Labelled photos from "FOD", an image-classification folder in pardhu-inst/FOD_Dataset. The possible labels are: concrete, metal, plastic.

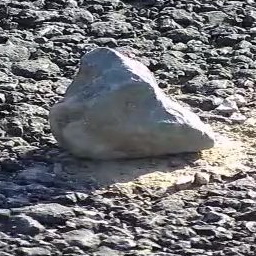
Label: concrete

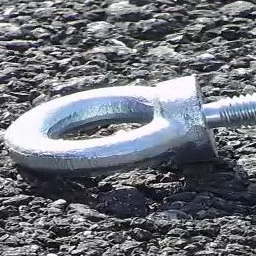
Label: metal

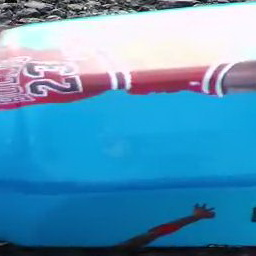
Label: plastic

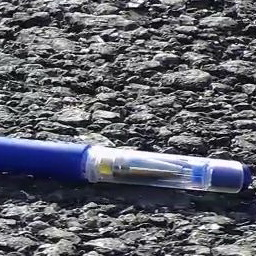
Label: plastic

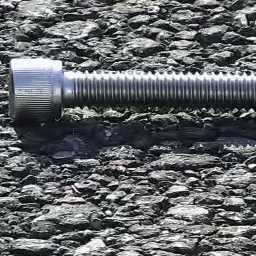
Label: metal

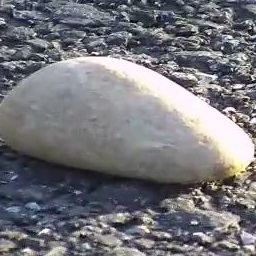
Label: concrete
